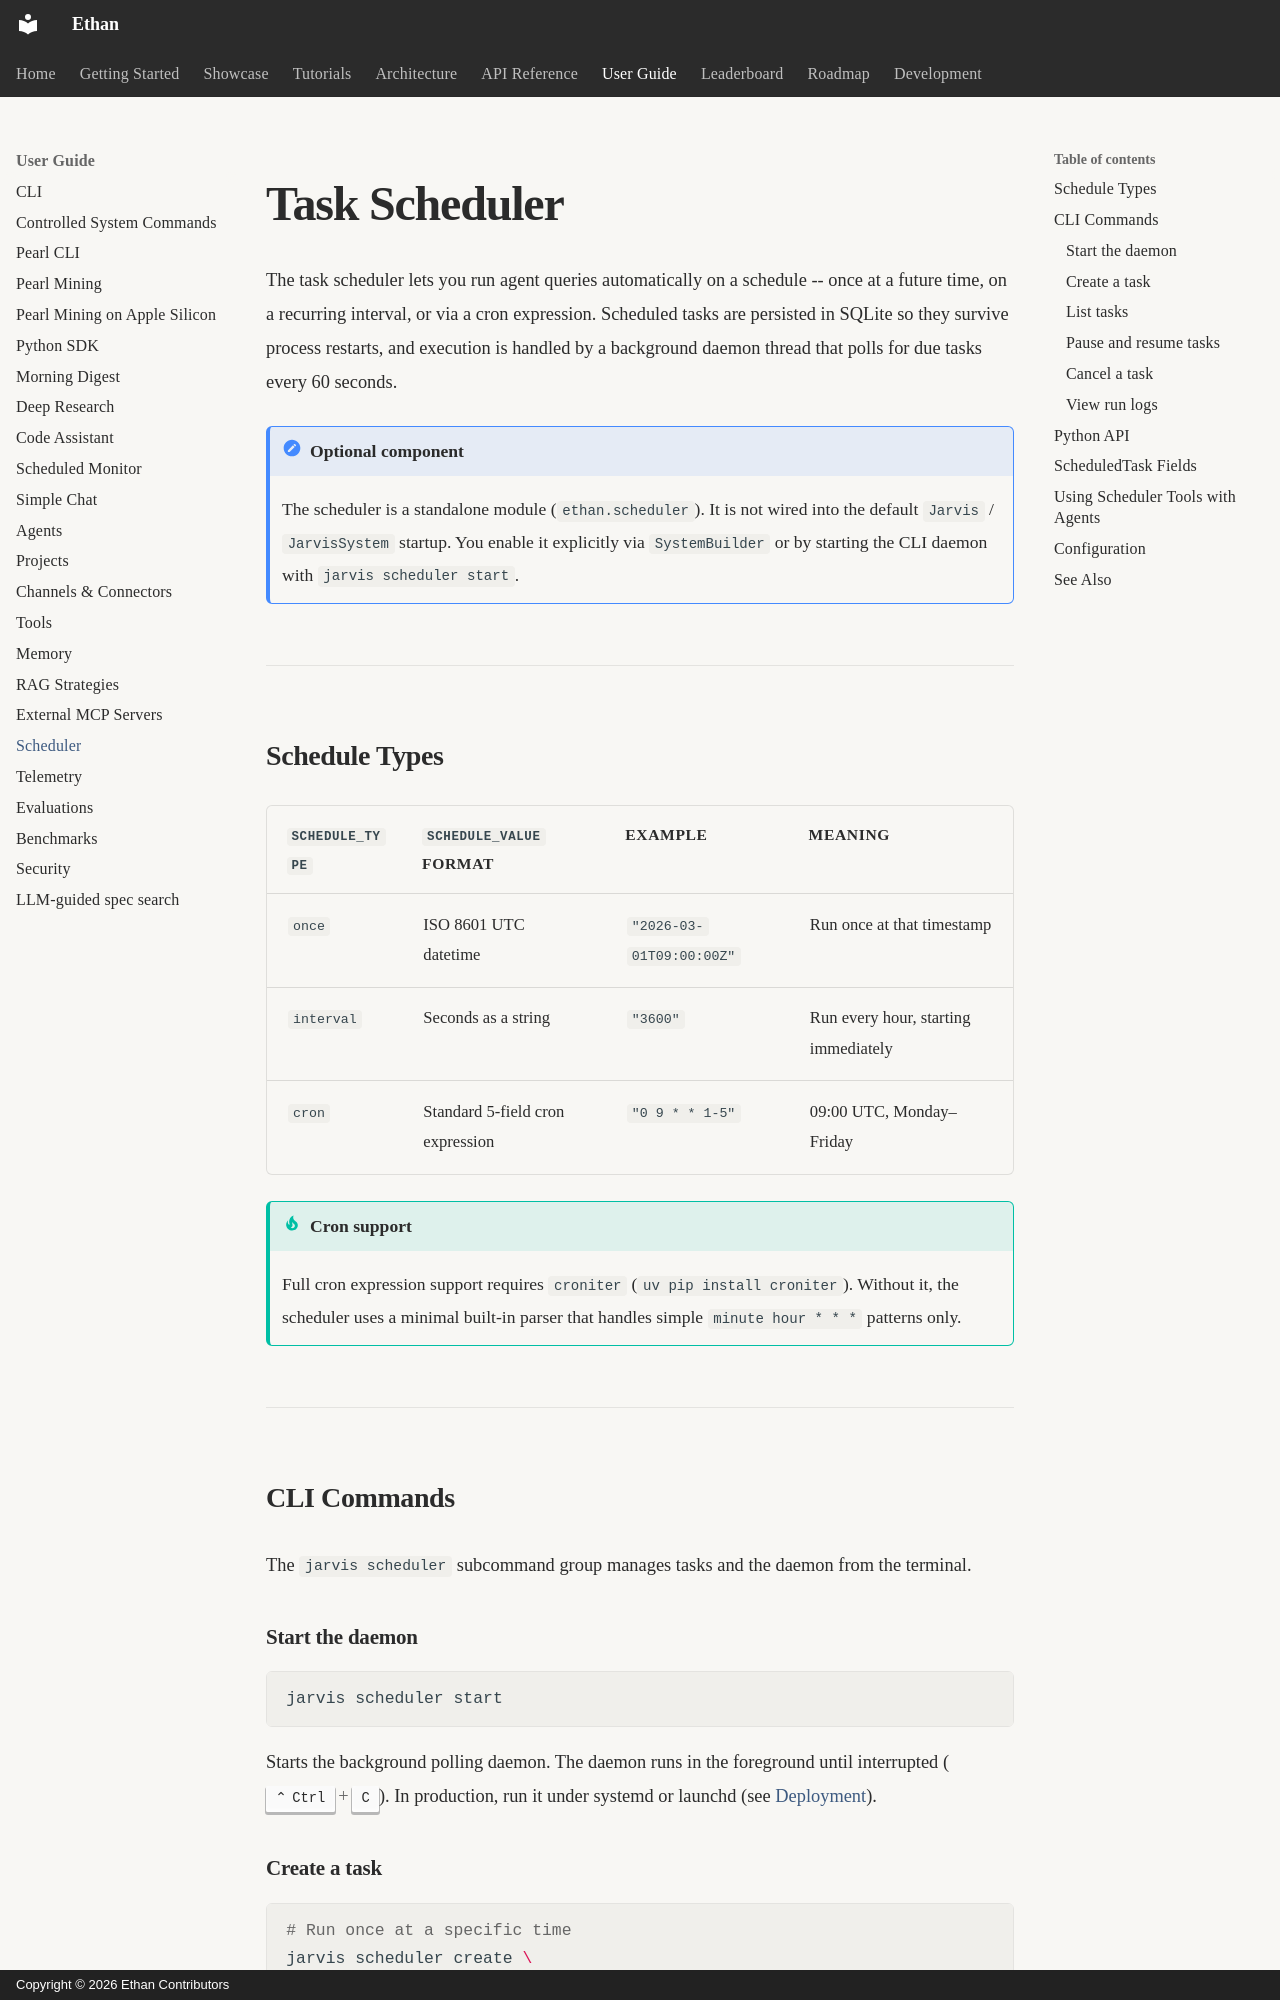

repository: seclib/Ethan · page: user-guide/scheduler/index.html · generator: mkdocs · copyright: Copyright © 2026 Ethan Contributors

# Task Scheduler

The task scheduler lets you run agent queries automatically on a schedule -- once at a future time, on a recurring interval, or via a cron expression. Scheduled tasks are persisted in SQLite so they survive process restarts, and execution is handled by a background daemon thread that polls for due tasks every 60 seconds.

!!! note "Optional component"
    The scheduler is a standalone module (`ethan.scheduler`). It is not wired into the default `Jarvis` / `JarvisSystem` startup. You enable it explicitly via `SystemBuilder` or by starting the CLI daemon with `jarvis scheduler start`.

---

## Schedule Types

| `schedule_type` | `schedule_value` format            | Example                     | Meaning                             |
|-----------------|------------------------------------|-----------------------------|-------------------------------------|
| `once`          | ISO 8601 UTC datetime              | `"2026-03-01T09:00:00Z"`    | Run once at that timestamp          |
| `interval`      | Seconds as a string                | `"3600"`                    | Run every hour, starting immediately |
| `cron`          | Standard 5-field cron expression   | `"0 9 * * 1-5"`             | 09:00 UTC, Monday–Friday            |

!!! tip "Cron support"
    Full cron expression support requires `croniter` (`uv pip install croniter`). Without it, the scheduler uses a minimal built-in parser that handles simple `minute hour * * *` patterns only.

---

## CLI Commands

The `jarvis scheduler` subcommand group manages tasks and the daemon from the terminal.

### Start the daemon

```bash
jarvis scheduler start
```

Starts the background polling daemon. The daemon runs in the foreground until interrupted (++ctrl+c++). In production, run it under systemd or launchd (see [Deployment](../../Obsidian/Engineering/BUILD/systemd.md)).
